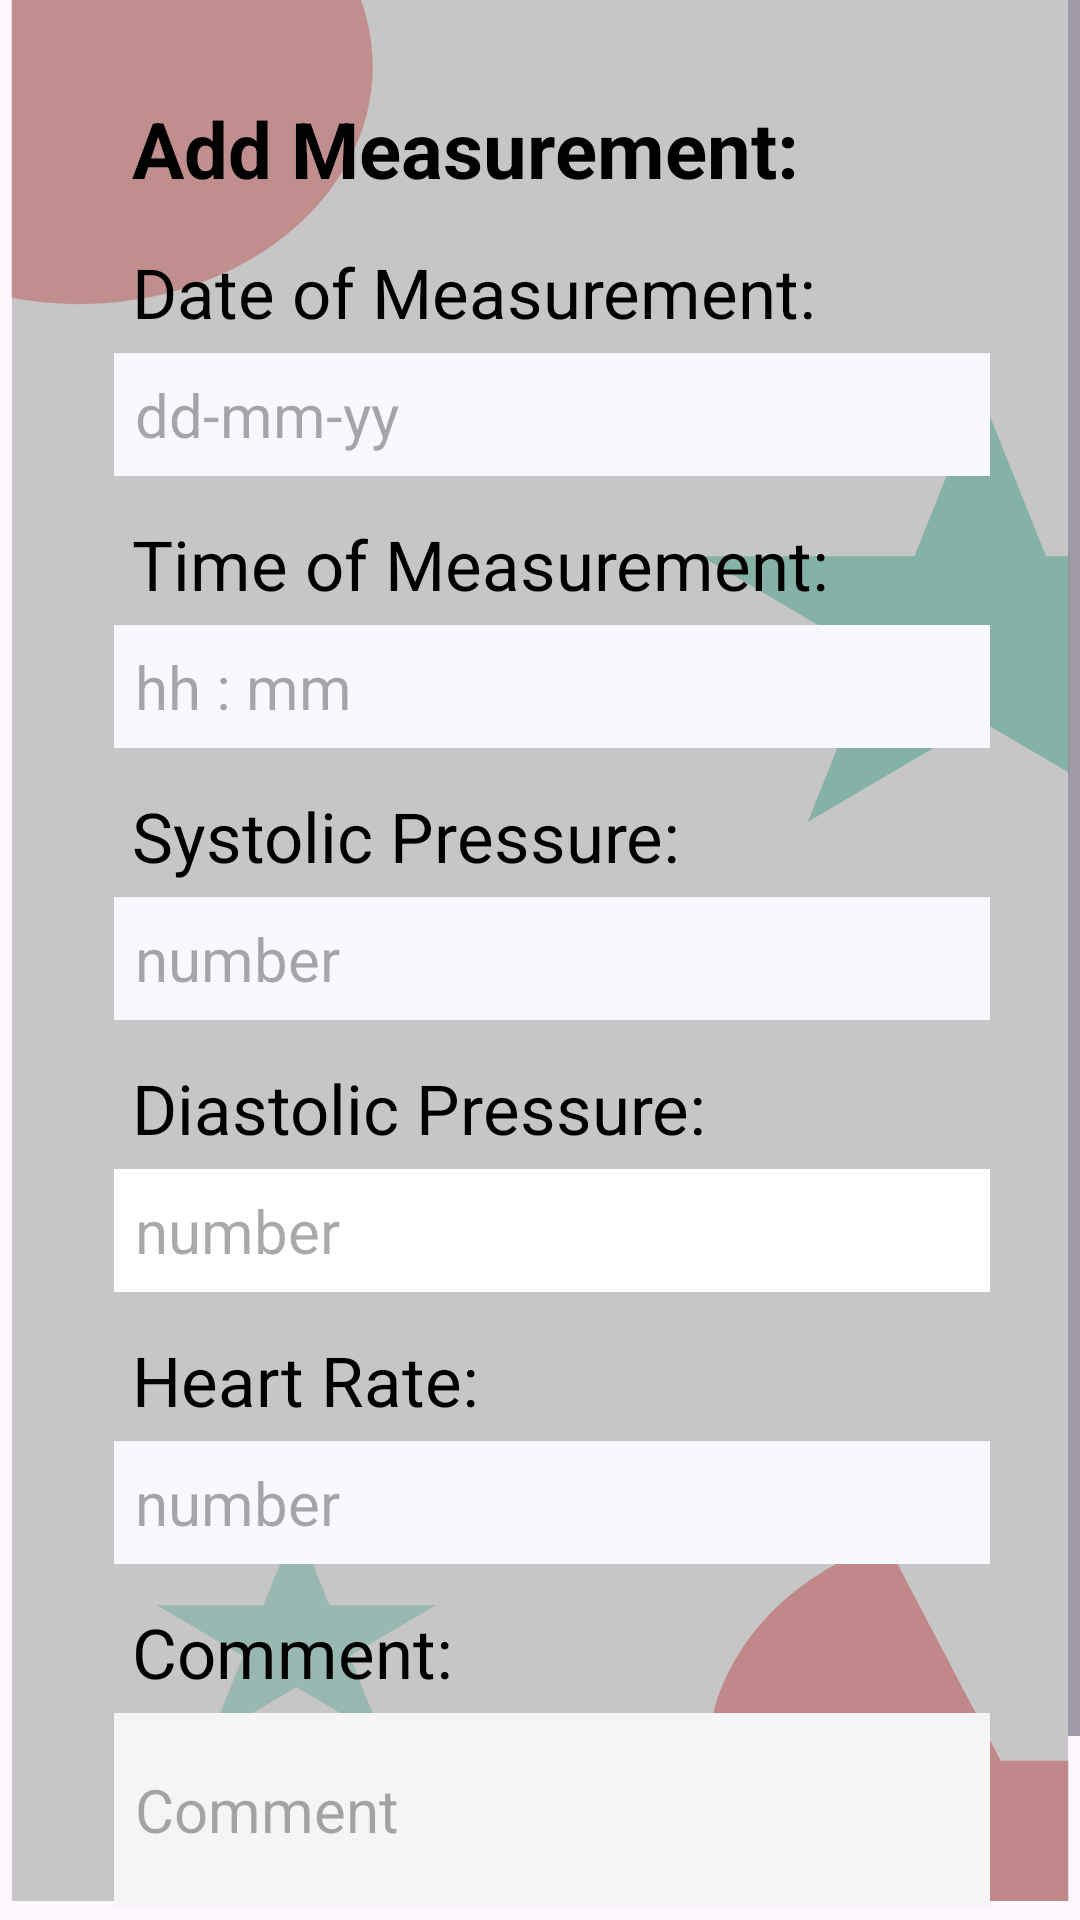

Produce the Android XML layout that renders to this screen, including the resource entries it uses.
<!-- AndroidManifest.xml: application theme Theme.CardiacMonitor -->
<!-- res/layout/activity_add.xml -->
<?xml version="1.0" encoding="utf-8"?>
<ScrollView xmlns:android="http://schemas.android.com/apk/res/android"
    xmlns:app="http://schemas.android.com/apk/res-auto"
    xmlns:tools="http://schemas.android.com/tools"
    android:layout_width="match_parent"
    android:layout_height="match_parent"
    android:animateLayoutChanges="true"
    android:background="@drawable/ic_background"
    tools:context=".AddActivity">
    <androidx.constraintlayout.widget.ConstraintLayout
        android:layout_width="match_parent"
        android:layout_height="match_parent"
        >

        <TextView
            android:id="@+id/header"
            android:layout_width="wrap_content"
            android:layout_height="wrap_content"
            android:layout_marginStart="44dp"
            android:layout_marginTop="32dp"
            android:text="Add Measurement:"
            android:textColor="@color/black"
            android:textSize="26sp"
            android:textStyle="bold"
            app:layout_constraintStart_toStartOf="parent"
            app:layout_constraintTop_toTopOf="parent" />

        <TextView
            android:id="@+id/date"
            android:layout_width="wrap_content"
            android:layout_height="wrap_content"
            android:layout_marginTop="15dp"
            android:text="Date of Measurement:"
            android:textColor="@color/black"
            android:textSize="23sp"
            app:layout_constraintStart_toStartOf="@+id/header"
            app:layout_constraintTop_toBottomOf="@+id/header" />

        <EditText
            android:id="@+id/dateValue"
            android:layout_width="fill_parent"
            android:layout_height="wrap_content"
            android:layout_marginStart="38dp"
            android:layout_marginEnd="30dp"
            android:backgroundTint="@color/GhostWhite"
            android:layout_marginTop="5dp"
            android:background="@color/white"
            android:hint="dd-mm-yy"
            android:inputType="text"
            android:padding="7dp"
            android:textColor="@color/black"
            android:textSize="20sp"
            app:layout_constraintStart_toStartOf="@+id/header"
            app:layout_constraintTop_toBottomOf="@+id/date" />

        <TextView
            android:id="@+id/time"
            android:layout_width="wrap_content"
            android:layout_height="wrap_content"
            android:layout_marginTop="60dp"
            android:text="Time of Measurement:"
            android:textColor="@color/black"
            android:textSize="23sp"
            app:layout_constraintStart_toStartOf="@+id/header"
            app:layout_constraintTop_toBottomOf="@+id/date" />

        <EditText
            android:id="@+id/timeValue"
            android:backgroundTint="@color/GhostWhite"
            android:layout_width="fill_parent"
            android:layout_height="wrap_content"
            android:layout_marginStart="38dp"
            android:layout_marginEnd="30dp"
            android:layout_marginTop="5dp"
            android:background="@color/white"
            android:hint="hh : mm"
            android:inputType="text"
            android:padding="7dp"
            android:textColor="@color/black"
            android:textSize="20sp"
            app:layout_constraintStart_toStartOf="@+id/header"
            app:layout_constraintTop_toBottomOf="@+id/time" />

        <TextView
            android:id="@+id/systolic"
            android:layout_width="wrap_content"
            android:layout_height="wrap_content"
            android:layout_marginTop="60dp"
            android:text="Systolic Pressure:"
            android:textColor="@color/black"
            android:textSize="23sp"
            app:layout_constraintStart_toStartOf="@+id/header"
            app:layout_constraintTop_toBottomOf="@+id/time" />

        <EditText
            android:id="@+id/systolicValue"
            android:layout_width="fill_parent"
            android:layout_height="wrap_content"
            android:layout_marginStart="38dp"
            android:layout_marginEnd="30dp"
            android:backgroundTint="@color/GhostWhite"
            android:layout_marginTop="5dp"
            android:background="@color/white"
            android:hint="number"
            android:inputType="number"
            android:padding="7dp"
            android:textColor="@color/black"
            android:textSize="20sp"
            app:layout_constraintStart_toStartOf="@+id/header"
            app:layout_constraintTop_toBottomOf="@+id/systolic" />

        <TextView
            android:id="@+id/diastolic"
            android:layout_width="wrap_content"
            android:layout_height="wrap_content"
            android:layout_marginTop="60dp"
            android:text="Diastolic Pressure:"
            android:textColor="@color/black"
            android:textSize="23sp"
            app:layout_constraintStart_toStartOf="@+id/header"
            app:layout_constraintTop_toBottomOf="@+id/systolic" />

        <EditText
            android:id="@+id/diastolicValue"
            android:layout_width="fill_parent"
            android:layout_height="wrap_content"
            android:layout_marginStart="38dp"
            android:layout_marginEnd="30dp"
            android:layout_marginTop="5dp"
            android:background="@color/white"
            android:hint="number"
            android:inputType="number"
            android:padding="7dp"
            android:textColor="@color/black"
            android:textSize="20sp"
            app:layout_constraintStart_toStartOf="@+id/header"
            app:layout_constraintTop_toBottomOf="@+id/diastolic" />

        <TextView
            android:id="@+id/heartRate"
            android:layout_width="wrap_content"
            android:layout_height="wrap_content"
            android:layout_marginTop="60dp"
            android:text="Heart Rate:"
            android:textColor="@color/black"
            android:textSize="23sp"
            app:layout_constraintStart_toStartOf="@+id/header"
            app:layout_constraintTop_toBottomOf="@+id/diastolic" />

        <EditText
            android:id="@+id/heartRateValue"
            android:layout_width="fill_parent"
            android:layout_height="wrap_content"
            android:layout_marginStart="38dp"
            android:layout_marginEnd="30dp"
            android:layout_marginTop="5dp"
            android:backgroundTint="@color/GhostWhite"
            android:background="@color/white"
            android:hint="number"
            android:inputType="number"
            android:padding="7dp"
            android:textColor="@color/black"
            android:textSize="20sp"
            app:layout_constraintStart_toStartOf="@+id/header"
            app:layout_constraintTop_toBottomOf="@+id/heartRate" />

        <TextView
            android:id="@+id/comment"
            android:layout_width="wrap_content"
            android:layout_height="wrap_content"
            android:layout_marginTop="60dp"
            android:text="Comment:"
            android:textColor="@color/black"
            android:textSize="23sp"
            app:layout_constraintStart_toStartOf="@+id/header"
            app:layout_constraintTop_toBottomOf="@+id/heartRate" />

        <EditText
            android:id="@+id/commentValue"
            android:layout_width="fill_parent"
            android:layout_height="wrap_content"
            android:layout_marginStart="38dp"
            android:backgroundTint="@color/WhiteSmoke"
            android:layout_marginEnd="30dp"
            android:layout_marginTop="5dp"
            android:background="@color/white"
            android:hint="Comment"
            android:inputType="textMultiLine"
            android:padding="7dp"
            android:textColor="@color/black"
            android:textSize="20sp"
            android:lines="2"
            app:layout_constraintStart_toStartOf="@+id/header"
            app:layout_constraintTop_toBottomOf="@+id/comment"
            />

        <FrameLayout
            android:id="@+id/updateFrameLayout"
            android:layout_width="wrap_content"
            android:layout_height="wrap_content"
            android:background="@color/white"
            android:layout_marginTop="24dp"
            app:layout_constraintEnd_toEndOf="parent"
            app:layout_constraintStart_toStartOf="parent"
            app:layout_constraintTop_toBottomOf="@id/commentValue"
            android:backgroundTint="@color/Green"
            android:layout_marginBottom="27dp"
            tools:ignore="MissingConstraints">

            <Button
                android:id="@+id/addButton"
                android:layout_width="fill_parent"
                android:layout_height="wrap_content"
                android:backgroundTint="@color/Green"
                android:text="Save"
                android:textSize="16dp" />
        </FrameLayout>
    </androidx.constraintlayout.widget.ConstraintLayout>
</ScrollView>
<!-- resources referenced by this layout -->
<resources>
  <color name="GhostWhite">#F8F8FF</color>
  <color name="Green">#008000</color>
  <color name="WhiteSmoke">#F5F5F5</color>
  <color name="black">#FF000000</color>
  <color name="white">#FFFFFFFF</color>
  <!-- drawable ic_background (drawable) -->
  <vector xmlns:android="http://schemas.android.com/apk/res/android"
      android:width="368dp"
      android:height="808dp"
      android:viewportWidth="368"
      android:viewportHeight="808">
    <group>
      <clip-path
          android:pathData="M4,0h360v800h-360z"/>
      <path
          android:pathData="M4,0h360v800h-360z"
          android:fillColor="#C6C6C6"/>
      <path
          android:pathData="M441,741C441,759.07 436.1,776.8 426.83,792.31C417.56,807.82 404.26,820.53 388.35,829.08C372.43,837.64 354.49,841.72 336.44,840.9C318.39,840.07 300.9,834.37 285.83,824.4C270.76,814.43 258.67,800.57 250.85,784.28C243.03,767.99 239.77,749.89 241.42,731.89C243.06,713.9 249.55,696.69 260.2,682.09C270.84,667.48 285.24,656.04 301.87,648.97L341,741H441Z"
          android:fillColor="#BF6C6C"
          android:fillAlpha="0.68"/>
      <path
          android:pathData="M27,28m-100,0a100,100 0,1 1,200 0a100,100 0,1 1,-200 0"
          android:fillColor="#BF6C6C"
          android:fillAlpha="0.61"/>
      <path
          android:pathData="M334,165L356.45,234.1H429.11L370.33,276.8L392.78,345.9L334,303.2L275.22,345.9L297.67,276.8L238.89,234.1H311.55L334,165Z"
          android:fillColor="#53A390"
          android:fillAlpha="0.56"/>
      <path
          android:pathData="M101,641L112.23,675.55H148.55L119.16,696.9L130.39,731.45L101,710.1L71.61,731.45L82.84,696.9L53.45,675.55H89.77L101,641Z"
          android:fillColor="#53A390"
          android:fillAlpha="0.41"/>
    </group>
  </vector>
  <style name="Theme.CardiacMonitor" parent="Base.Theme.CardiacMonitor" />
  <style name="Base.Theme.CardiacMonitor" parent="Theme.Material3.DayNight.NoActionBar">
          
          
      </style>
</resources>
